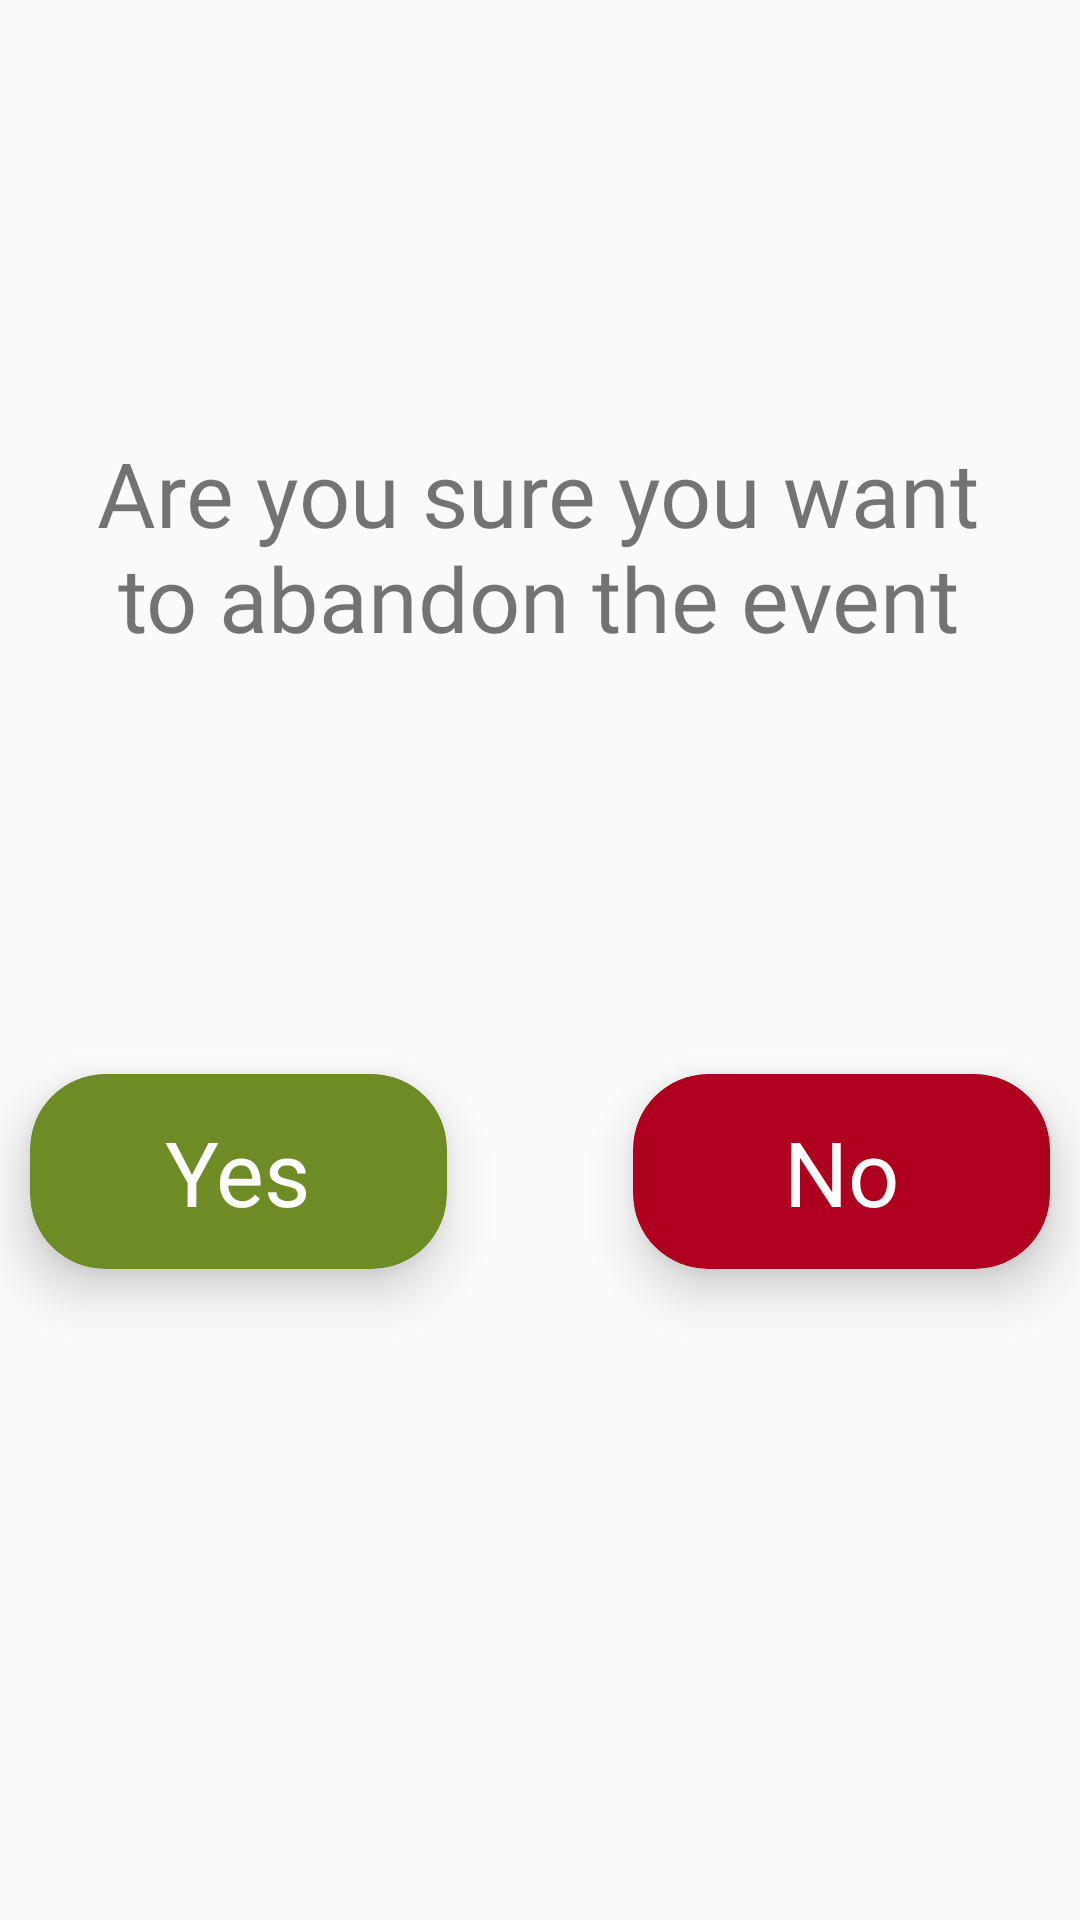

This screen was rendered from an Android layout file. Write that file and the resources it references.
<!-- AndroidManifest.xml: application theme AppTheme -->
<!-- res/layout/popupabbandonaevento.xml -->
<androidx.constraintlayout.widget.ConstraintLayout
    xmlns:android="http://schemas.android.com/apk/res/android"
    xmlns:app="http://schemas.android.com/apk/res-auto"
    xmlns:tools="http://schemas.android.com/tools"
    android:layout_width="match_parent"
    android:layout_height="match_parent"
    android:orientation="vertical">


    <TextView
        android:id="@+id/richiestaPopup"
        android:layout_width="314dp"
        android:layout_height="174dp"
        android:fontFamily="@font/baloo"
        android:text="@string/seiSicuroEvento"
        android:textAlignment="center"
        android:textSize="30sp"
        app:layout_constraintBottom_toBottomOf="parent"
        app:layout_constraintEnd_toEndOf="parent"
        app:layout_constraintHorizontal_bias="0.484"
        app:layout_constraintStart_toStartOf="parent"
        app:layout_constraintTop_toTopOf="parent"
        app:layout_constraintVertical_bias="0.309" />


    <androidx.cardview.widget.CardView
        android:id="@+id/siAbbandonoE"
        android:layout_width="139dp"

        android:layout_height="65dp"
        android:layout_marginStart="10dp"
        android:layout_marginTop="40dp"
        app:cardBackgroundColor="@color/colorPrimaryDark"
        app:cardCornerRadius="25dp"
        app:cardElevation="10dp"
        app:layout_constraintStart_toStartOf="parent"
        app:layout_constraintTop_toBottomOf="@+id/richiestaPopup">

        <RelativeLayout
            android:layout_width="match_parent"
            android:layout_height="match_parent">

            <TextView

                android:layout_width="wrap_content"
                android:layout_height="wrap_content"
                android:layout_centerInParent="true"
                android:fontFamily="@font/baloo"
                android:text="@string/si"
                android:textColor="@color/white"
                android:textSize="30sp" />

        </RelativeLayout>
    </androidx.cardview.widget.CardView>

    <androidx.cardview.widget.CardView
        android:id="@+id/noAbbandonoE"
        android:layout_width="139dp"

        android:layout_height="65dp"
        android:layout_marginTop="40dp"
        android:layout_marginEnd="10dp"
        app:cardBackgroundColor="@color/design_default_color_error"
        app:cardCornerRadius="25dp"
        app:cardElevation="10dp"
        app:layout_constraintEnd_toEndOf="parent"
        app:layout_constraintTop_toBottomOf="@+id/richiestaPopup">

        <RelativeLayout
            android:layout_width="match_parent"
            android:layout_height="match_parent">

            <TextView

                android:layout_width="wrap_content"
                android:layout_height="wrap_content"
                android:layout_centerInParent="true"
                android:fontFamily="@font/baloo"
                android:text="@string/no"
                android:textColor="@color/white"
                android:textSize="30sp" />

        </RelativeLayout>
    </androidx.cardview.widget.CardView>

    <TextView
        android:id="@+id/textView7"
        android:layout_width="wrap_content"
        android:layout_height="wrap_content"
        android:layout_marginTop="30dp"
        android:layout_marginEnd="9dp"
        app:layout_constraintEnd_toEndOf="parent"
        app:layout_constraintTop_toBottomOf="@+id/noAbbandonoE" />



</androidx.constraintlayout.widget.ConstraintLayout>
<!-- resources referenced by this layout -->
<resources>
  <color name="colorPrimaryDark">#6e8b25</color>
  <color name="white">#ffffff</color>
  <string name="no">No</string>
  <string name="seiSicuroEvento">Are you sure you want to abandon the event</string>
  <string name="si">Yes</string>
  <style name="AppTheme" parent="Theme.AppCompat.Light.DarkActionBar">
          
          <item name="colorPrimary">@color/colorPrimaryDark</item>
          <item name="colorPrimaryDark">@color/colorPrimaryDark</item>
  
      </style>
</resources>
